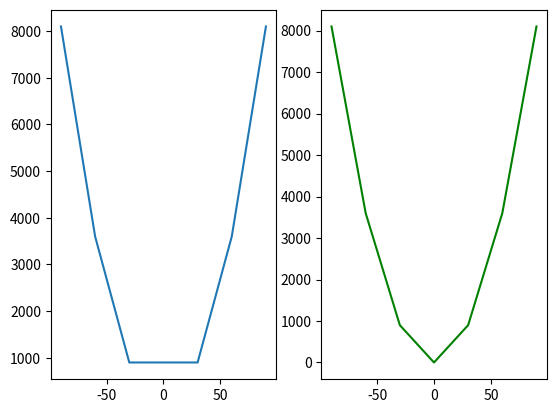

Source code (Python):
import math

import matplotlib.pyplot as plt


def interpolate(x, y, a):
    """
    using Lagrange polynom to approximate a
    :param x: params in func
    :param y: result of func(x)
    :param a: point to approximate
    :return: approximated a
    """
    def calculate_lagrange_coefficient(i):
        numerator = 1
        denominator = 1

        for k in range(len(x)):
            if k != i:
                numerator *= (a - x[k])
                denominator *= (x[i] - x[k])

        lagrange_coefficient = y[i] * (numerator/denominator)
        return lagrange_coefficient

    approximation = 0
    for L in range(len(x)):
        approximation += calculate_lagrange_coefficient(L)

    return approximation


# interpolated function
def f(x):
    square = lambda i: i * i
    #return math.pow(math.log(x, math.e), 13/4)
    return square(x)


x = [-90, -60, -30, 30, 60, 90]
y = [f(xi) for xi in x]

a = 0
y_a = interpolate(x, y, a)

x_interpolated = x.copy()
x_interpolated.append(a)

y_interpolated = y.copy()
y_interpolated.append(y_a)

x_interpolated_sorted, y_interpolated_sorted = zip(*sorted(zip(x_interpolated, y_interpolated)))


print(f'f in {a} = {y_a}')

fig, ax = plt.subplots(1, 2)

ax[0].plot(x, y)
ax[1].plot(x_interpolated_sorted, y_interpolated_sorted, c='g')

plt.show()
